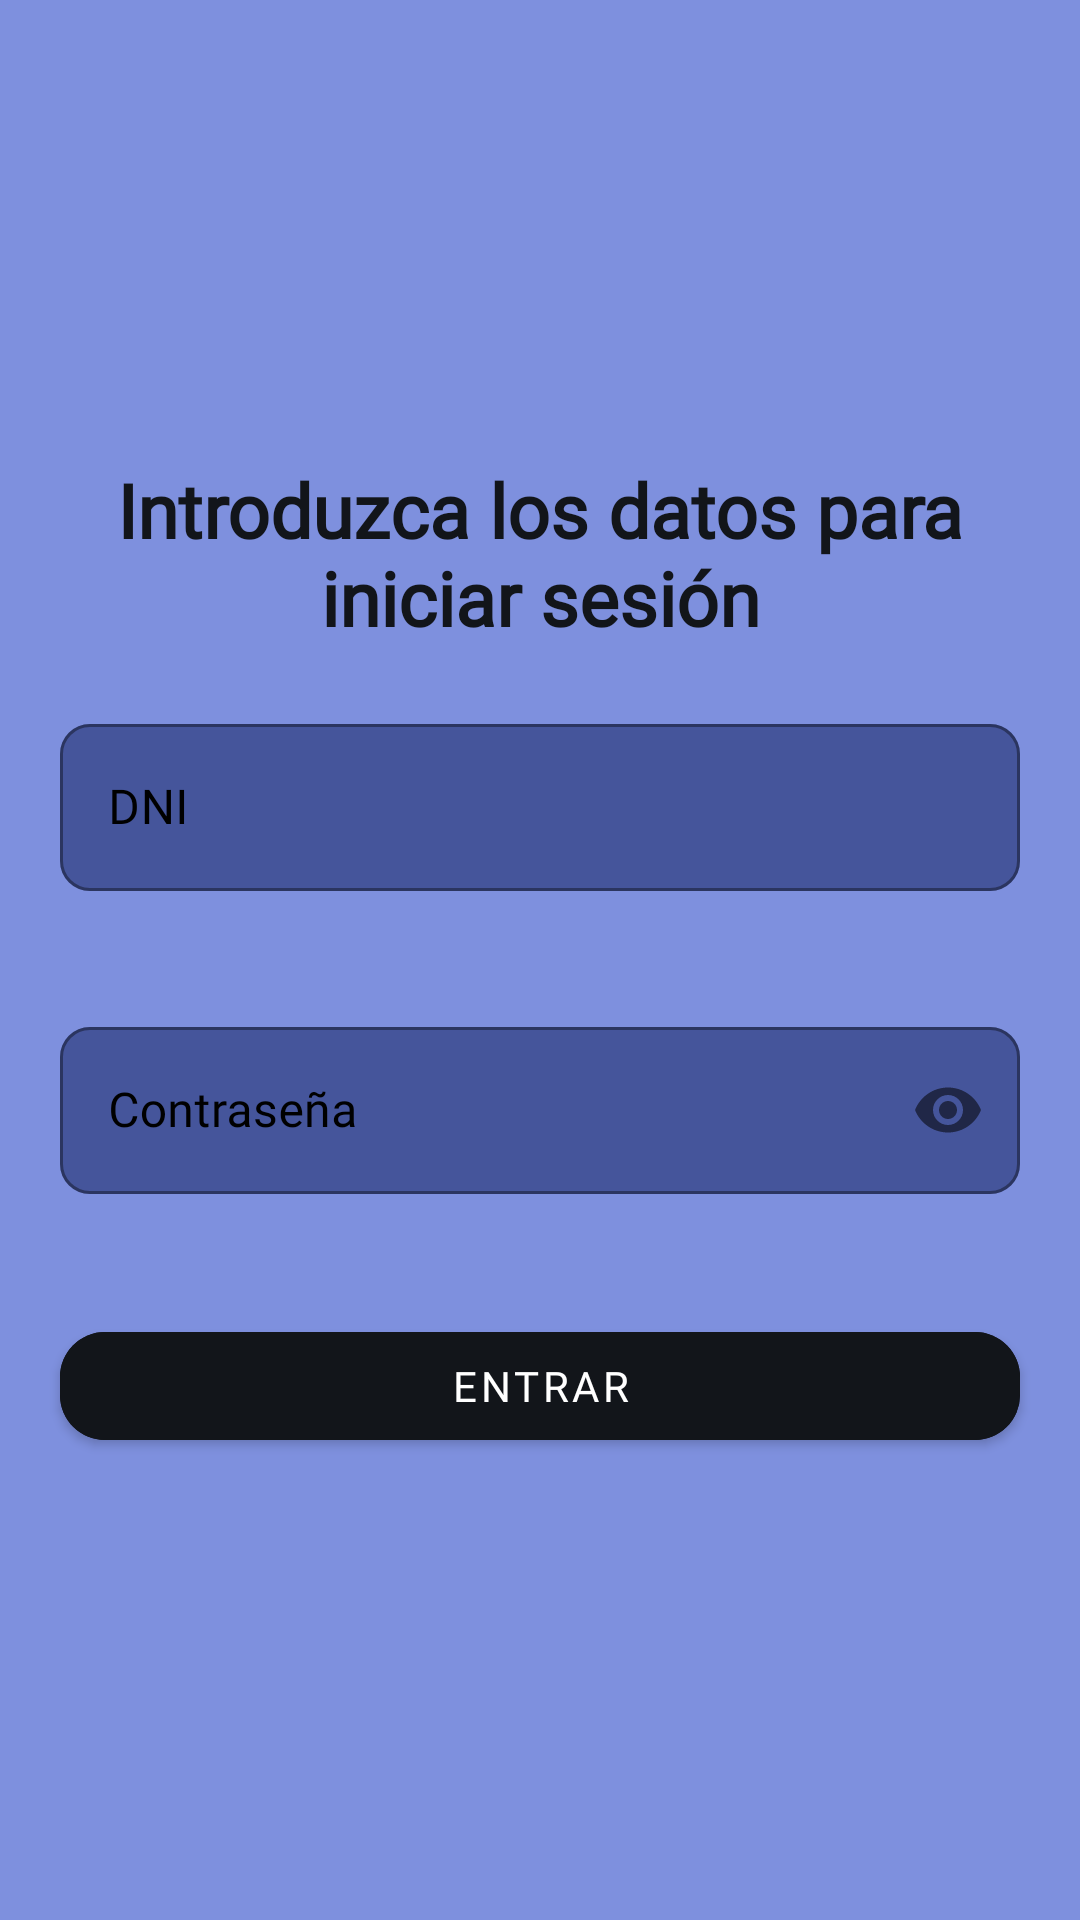

Write the Android layout XML for this screen, with the resource values it uses.
<!-- AndroidManifest.xml: application theme Theme.BiblioApp -->
<!-- res/layout/fragment_login.xml -->
<?xml version="1.0" encoding="utf-8"?>
<LinearLayout xmlns:android="http://schemas.android.com/apk/res/android"
    xmlns:app="http://schemas.android.com/apk/res-auto"
    xmlns:tools="http://schemas.android.com/tools"
    android:layout_width="match_parent"
    android:layout_height="match_parent"
    android:background="#FF7E90DE"
    android:gravity="center"
    android:orientation="vertical"
    tools:context=".MainActivity">

    <TextView
        android:layout_width="300dp"
        android:layout_height="wrap_content"
        android:layout_marginTop="19dp"
        android:fontFamily="@font/robotomonobolditalic"
        android:text="@string/introducir_datos"
        android:textAlignment="center"
        android:textColor="#12151a"
        android:textSize="25sp"
        android:textStyle="bold" />

    <com.google.android.material.textfield.TextInputLayout
        android:id="@+id/text_input_layout_dni"
        style="@style/Widget.MaterialComponents.TextInputLayout.OutlinedBox"
        android:layout_width="match_parent"
        android:layout_height="wrap_content"
        android:layout_margin="20dp"
        android:hint="DNI"
        android:textColorHint="@color/black"
        app:boxBackgroundColor="#FF45559B"
        app:boxCornerRadiusBottomEnd="10dp"
        app:boxCornerRadiusBottomStart="10dp"
        app:boxCornerRadiusTopEnd="10dp"
        app:boxCornerRadiusTopStart="10dp"
        app:startIconDrawable="@drawable/dni">

        <com.google.android.material.textfield.TextInputEditText
            android:id="@+id/dniText"
            android:layout_width="match_parent"
            android:layout_height="wrap_content"
            android:textColor="@color/white"
            android:textColorHint="@color/white"
            android:fontFamily="@font/robotomono"
            android:inputType="text"
            android:singleLine="true" />
    </com.google.android.material.textfield.TextInputLayout>

    <com.google.android.material.textfield.TextInputLayout
        android:id="@+id/text_input_layout_password"
        style="@style/Widget.MaterialComponents.TextInputLayout.OutlinedBox"
        android:layout_width="match_parent"
        android:layout_height="wrap_content"
        android:layout_margin="20dp"
        android:hint="Contraseña"
        android:textColorHint="@color/black"
        app:boxBackgroundColor="#FF45559B"
        app:boxCornerRadiusBottomEnd="10dp"
        app:boxCornerRadiusBottomStart="10dp"
        app:boxCornerRadiusTopEnd="10dp"
        app:boxCornerRadiusTopStart="10dp"
        app:passwordToggleEnabled="true"
        app:startIconDrawable="@drawable/passwd">

        <com.google.android.material.textfield.TextInputEditText
            android:id="@+id/passwordText"
            android:layout_width="match_parent"
            android:layout_height="wrap_content"
            android:textColor="@color/white"
            android:textColorHint="@color/white"
            android:fontFamily="@font/robotomono"
            android:inputType="textPassword"
            android:singleLine="true" />
    </com.google.android.material.textfield.TextInputLayout>

    <com.google.android.material.button.MaterialButton
        android:id="@+id/entrarButton"
        android:layout_width="match_parent"
        android:layout_height="wrap_content"
        android:layout_margin="20dp"
        android:textColor="@color/white"
        android:backgroundTint="#12151a"
        android:fontFamily="@font/robotomonobolditalic"
        android:text="entrar"
        android:textAlignment="center"
        app:cornerRadius="15dp" />

</LinearLayout>
<!-- resources referenced by this layout -->
<resources>
  <color name="black">#FF000000</color>
  <color name="white">#FFFFFFFF</color>
  <string name="introducir_datos">Introduzca los datos para iniciar sesión</string>
  <style name="Theme.BiblioApp" parent="Theme.MaterialComponents.DayNight.NoActionBar">
          
          <item name="colorPrimary">#172148</item>
          <item name="colorPrimaryVariant">#172148</item>
          <item name="colorOnPrimary">@color/black</item>
          
          <item name="colorSecondary">@color/teal_200</item>
          <item name="colorSecondaryVariant">@color/teal_700</item>
          <item name="colorOnSecondary">@color/black</item>
          
          <item name="android:statusBarColor" tools:targetApi="l">?attr/colorPrimaryVariant</item>
          
      </style>
  <color name="teal_200">#FF03DAC5</color>
  <color name="teal_700">#FF018786</color>
</resources>
